The GitHub repository nemoqh77/VIDA-LV_dwarf_galaxy_detection contains a labelled image folder "data" with 2 categories: dwarf galaxy, noise. Examples follow, each with its label.

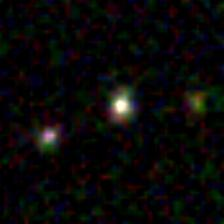
Label: dwarf galaxy

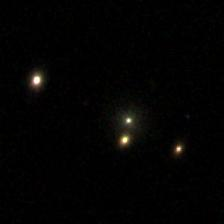
Label: noise

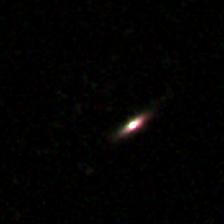
Label: dwarf galaxy

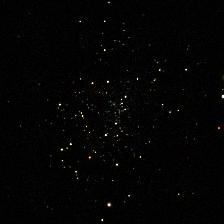
Label: dwarf galaxy

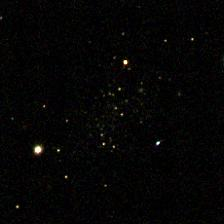
Label: dwarf galaxy

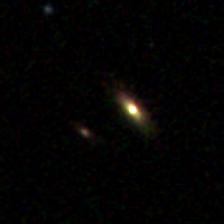
Label: noise
